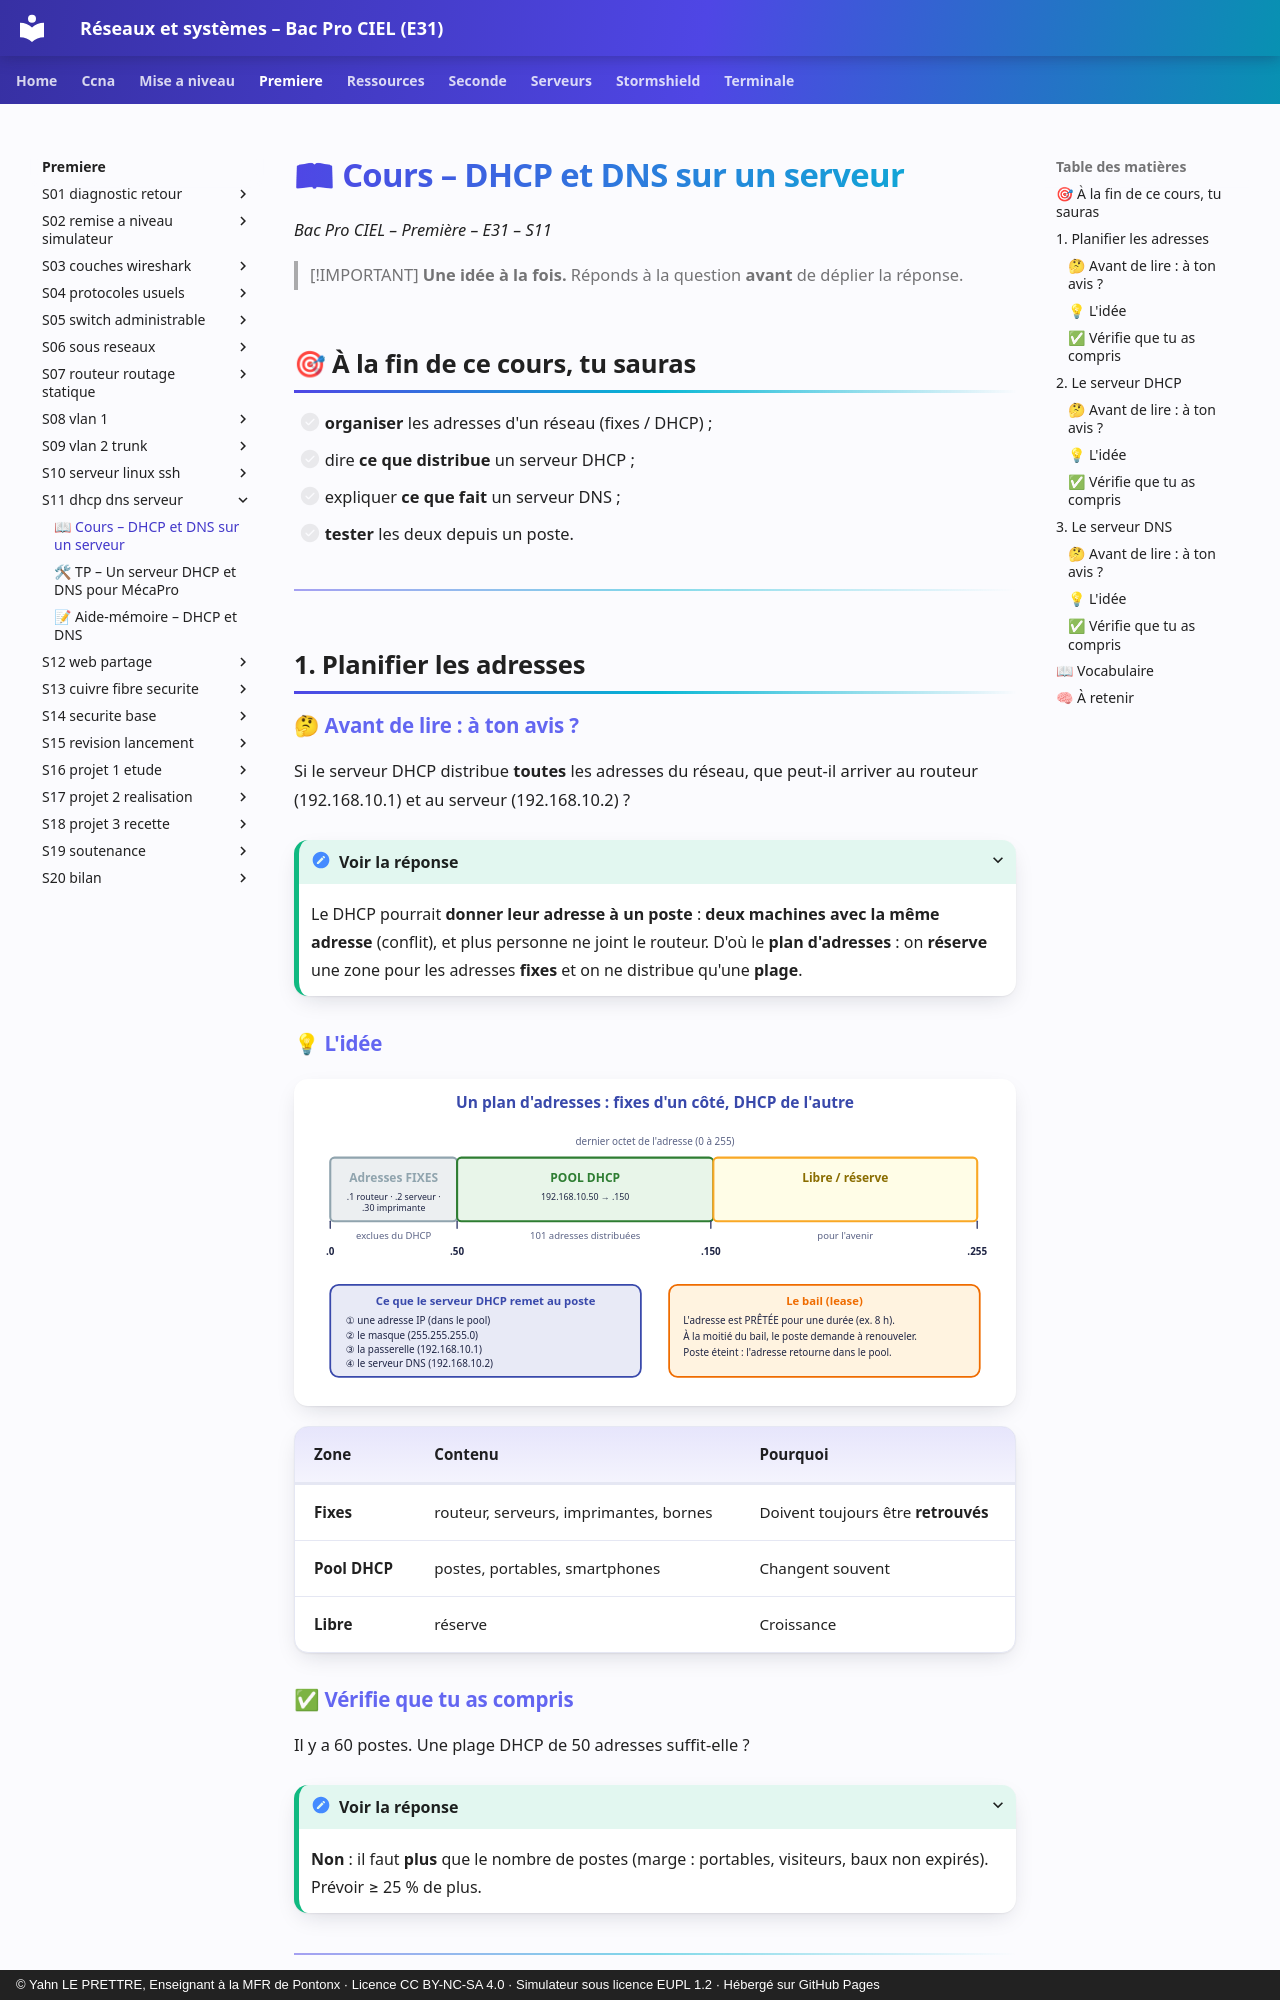

repository: YahnLP/bacprociel-reseau-systeme · page: premiere/S11-dhcp-dns-serveur/01-cours/index.html · generator: mkdocs · copyright: © Yahn LE PRETTRE, Enseignant à la MFR de Pontonx · Licence CC BY-NC-SA 4.0 · Simulateur sous licence EUPL 1.2 · Hébergé sur GitHub Pages

# 📖 Cours – DHCP et DNS sur un serveur

*Bac Pro CIEL – Première – E31 – S11*

> [!IMPORTANT]
> **Une idée à la fois.** Réponds à la question **avant** de déplier la réponse.

## 🎯 À la fin de ce cours, tu sauras

- [ ] **organiser** les adresses d'un réseau (fixes / DHCP) ;
- [ ] dire **ce que distribue** un serveur DHCP ;
- [ ] expliquer **ce que fait** un serveur DNS ;
- [ ] **tester** les deux depuis un poste.

---

## 1. Planifier les adresses

### 🤔 Avant de lire : à ton avis ?

Si le serveur DHCP distribue **toutes** les adresses du réseau, que peut-il arriver au routeur (192.168.10.1) et au serveur (192.168.10.2) ?

<details markdown="1"><summary>Voir la réponse</summary>

Le DHCP pourrait **donner leur adresse à un poste** : **deux machines avec la même adresse** (conflit), et plus personne ne joint le routeur. D'où le **plan d'adresses** : on **réserve** une zone pour les adresses **fixes** et on ne distribue qu'une **plage**.

</details>

### 💡 L'idée

![Plan d'adresses](images/plan-adresses.svg)

| Zone | Contenu | Pourquoi |
|---|---|---|
| **Fixes** | routeur, serveurs, imprimantes, bornes | Doivent toujours être **retrouvés** |
| **Pool DHCP** | postes, portables, smartphones | Changent souvent |
| **Libre** | réserve | Croissance |

### ✅ Vérifie que tu as compris

Il y a 60 postes. Une plage DHCP de 50 adresses suffit-elle ?

<details markdown="1"><summary>Voir la réponse</summary>

**Non** : il faut **plus** que le nombre de postes (marge : portables, visiteurs, baux non expirés). Prévoir ≥ 25 % de plus.

</details>

---

## 2. Le serveur DHCP
